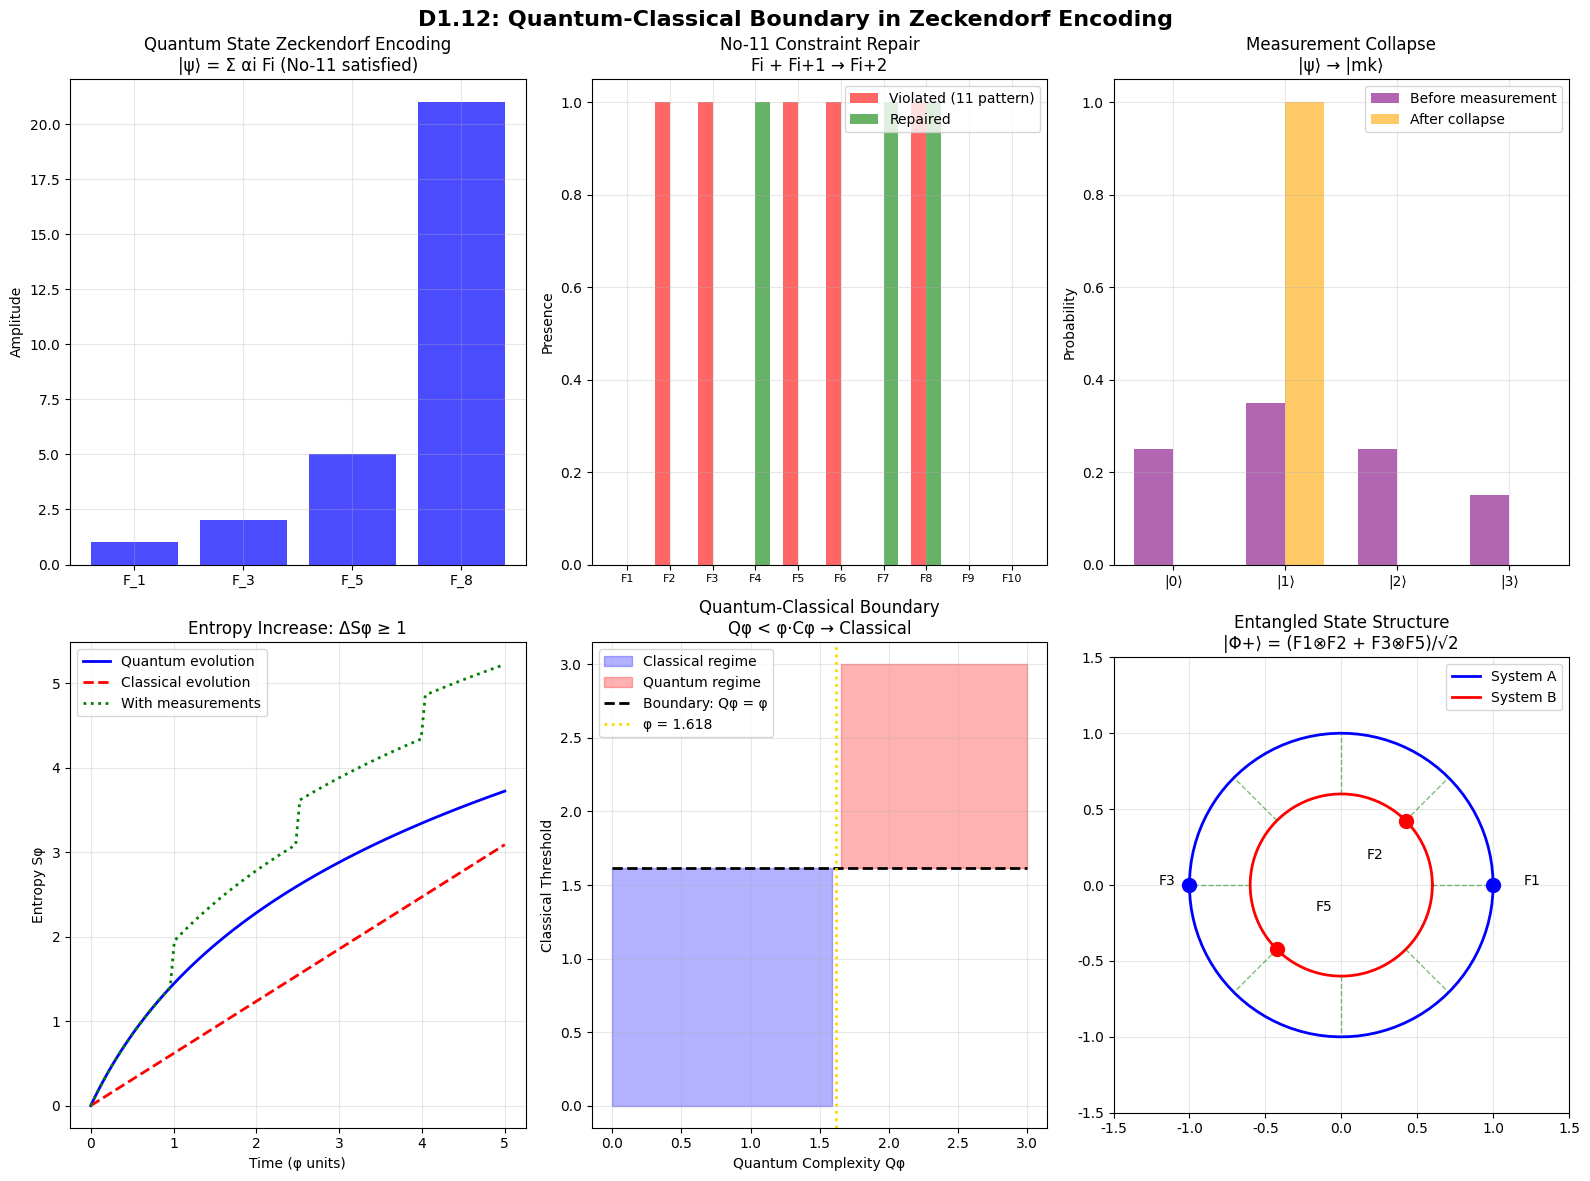

Reproduce this figure in Python.
#!/usr/bin/env python3
"""
D1.12 量子-经典边界可视化
展示Zeckendorf编码下的量子态坍缩和熵增
"""

import numpy as np
import matplotlib.pyplot as plt
from matplotlib.patches import Rectangle, FancyBboxPatch
import matplotlib.patches as mpatches

# 设置中文字体
plt.rcParams['font.sans-serif'] = ['Arial Unicode MS', 'DejaVu Sans']
plt.rcParams['axes.unicode_minus'] = False

def fibonacci(n):
    """计算第n个Fibonacci数"""
    if n <= 0:
        return 0
    if n == 1 or n == 2:
        return 1
    a, b = 0, 1
    for _ in range(2, n + 1):
        a, b = b, a + b
    return b

def visualize_quantum_classical_boundary():
    """可视化量子-经典边界的核心概念"""
    fig = plt.figure(figsize=(16, 12))
    
    # 1. 量子态的Zeckendorf编码
    ax1 = plt.subplot(2, 3, 1)
    
    # 量子叠加态的Fibonacci表示
    fib_indices = [1, 3, 5, 8]  # 非连续Fibonacci索引
    fib_values = [fibonacci(i) for i in fib_indices]
    
    ax1.bar(range(len(fib_indices)), fib_values, color='blue', alpha=0.7)
    ax1.set_xticks(range(len(fib_indices)))
    ax1.set_xticklabels([f'F_{i}' for i in fib_indices])
    ax1.set_ylabel('Amplitude')
    ax1.set_title('Quantum State Zeckendorf Encoding\n|ψ⟩ = Σ αi Fi (No-11 satisfied)')
    ax1.grid(True, alpha=0.3)
    
    # 2. No-11约束违反与修复
    ax2 = plt.subplot(2, 3, 2)
    
    # 违反No-11的情况
    violated = [2, 3, 5, 6, 8]  # 有连续Fibonacci
    repaired = [4, 7, 8]  # 修复后
    
    x_pos = np.arange(10)
    violated_bar = np.zeros(10)
    repaired_bar = np.zeros(10)
    
    for v in violated:
        violated_bar[v-1] = 1
    for r in repaired:
        repaired_bar[r-1] = 1
    
    width = 0.35
    ax2.bar(x_pos - width/2, violated_bar, width, label='Violated (11 pattern)', color='red', alpha=0.6)
    ax2.bar(x_pos + width/2, repaired_bar, width, label='Repaired', color='green', alpha=0.6)
    ax2.set_xticks(x_pos)
    ax2.set_xticklabels([f'F{i+1}' for i in range(10)], fontsize=8)
    ax2.set_ylabel('Presence')
    ax2.set_title('No-11 Constraint Repair\nFi + Fi+1 → Fi+2')
    ax2.legend()
    ax2.grid(True, alpha=0.3)
    
    # 3. 测量坍缩过程
    ax3 = plt.subplot(2, 3, 3)
    
    # 坍缩前后的概率分布
    states = ['|0⟩', '|1⟩', '|2⟩', '|3⟩']
    before_probs = [0.25, 0.35, 0.25, 0.15]  # 叠加态
    after_probs = [0, 1, 0, 0]  # 坍缩到|1⟩
    
    x = np.arange(len(states))
    width = 0.35
    
    ax3.bar(x - width/2, before_probs, width, label='Before measurement', color='purple', alpha=0.6)
    ax3.bar(x + width/2, after_probs, width, label='After collapse', color='orange', alpha=0.6)
    ax3.set_xticks(x)
    ax3.set_xticklabels(states)
    ax3.set_ylabel('Probability')
    ax3.set_title('Measurement Collapse\n|ψ⟩ → |mk⟩')
    ax3.legend()
    ax3.grid(True, alpha=0.3)
    
    # 4. 熵增过程
    ax4 = plt.subplot(2, 3, 4)
    
    # 时间演化的熵
    t = np.linspace(0, 5, 100)
    phi = (1 + np.sqrt(5)) / 2
    
    # 量子系统的熵演化
    S_quantum = np.log(1 + t) / np.log(phi)
    # 经典系统的熵演化
    S_classical = t / phi
    # 测量导致的熵跳跃
    S_measurement = S_quantum.copy()
    jump_points = [20, 50, 80]
    for jp in jump_points:
        S_measurement[jp:] += 0.5
    
    ax4.plot(t, S_quantum, 'b-', label='Quantum evolution', linewidth=2)
    ax4.plot(t, S_classical, 'r--', label='Classical evolution', linewidth=2)
    ax4.plot(t, S_measurement, 'g:', label='With measurements', linewidth=2)
    ax4.set_xlabel('Time (φ units)')
    ax4.set_ylabel('Entropy Sφ')
    ax4.set_title('Entropy Increase: ΔSφ ≥ 1')
    ax4.legend()
    ax4.grid(True, alpha=0.3)
    
    # 5. 量子-经典复杂度边界
    ax5 = plt.subplot(2, 3, 5)
    
    # 复杂度相空间
    q_complexity = np.linspace(0, 3, 50)
    c_threshold = phi * np.ones_like(q_complexity)
    
    # 量子和经典区域
    ax5.fill_between(q_complexity, 0, c_threshold, where=(q_complexity < phi),
                     color='blue', alpha=0.3, label='Classical regime')
    ax5.fill_between(q_complexity, c_threshold, 3, where=(q_complexity >= phi),
                     color='red', alpha=0.3, label='Quantum regime')
    
    ax5.plot(q_complexity, c_threshold, 'k--', linewidth=2, label=f'Boundary: Qφ = φ')
    ax5.axvline(x=phi, color='gold', linestyle=':', linewidth=2, label=f'φ = {phi:.3f}')
    
    ax5.set_xlabel('Quantum Complexity Qφ')
    ax5.set_ylabel('Classical Threshold')
    ax5.set_title('Quantum-Classical Boundary\nQφ < φ·Cφ → Classical')
    ax5.legend()
    ax5.grid(True, alpha=0.3)
    
    # 6. 纠缠态的Fibonacci结构
    ax6 = plt.subplot(2, 3, 6)
    
    # Bell态的Zeckendorf表示
    bell_indices_A = [1, 3]  # 子系统A
    bell_indices_B = [2, 5]  # 子系统B
    
    # 创建纠缠图
    theta = np.linspace(0, 2*np.pi, 100)
    r1, r2 = 1, 0.6
    
    # 外圈 - 系统A
    x1 = r1 * np.cos(theta)
    y1 = r1 * np.sin(theta)
    ax6.plot(x1, y1, 'b-', linewidth=2, label='System A')
    
    # 内圈 - 系统B
    x2 = r2 * np.cos(theta)
    y2 = r2 * np.sin(theta)
    ax6.plot(x2, y2, 'r-', linewidth=2, label='System B')
    
    # 纠缠连线
    for i in range(0, 360, 45):
        angle = np.radians(i)
        ax6.plot([r2*np.cos(angle), r1*np.cos(angle)],
                [r2*np.sin(angle), r1*np.sin(angle)],
                'g--', alpha=0.5, linewidth=1)
    
    # 标记Fibonacci索引
    for i, idx in enumerate(bell_indices_A):
        angle = 2*np.pi * i / len(bell_indices_A)
        ax6.plot(r1*np.cos(angle), r1*np.sin(angle), 'bo', markersize=10)
        ax6.text(1.2*r1*np.cos(angle), 1.2*r1*np.sin(angle), f'F{idx}', fontsize=10)
    
    for i, idx in enumerate(bell_indices_B):
        angle = 2*np.pi * i / len(bell_indices_B) + np.pi/4
        ax6.plot(r2*np.cos(angle), r2*np.sin(angle), 'ro', markersize=10)
        ax6.text(0.4*r2*np.cos(angle), 0.4*r2*np.sin(angle), f'F{idx}', fontsize=10)
    
    ax6.set_xlim(-1.5, 1.5)
    ax6.set_ylim(-1.5, 1.5)
    ax6.set_aspect('equal')
    ax6.set_title('Entangled State Structure\n|Φ+⟩ = (F1⊗F2 + F3⊗F5)/√2')
    ax6.legend()
    ax6.grid(True, alpha=0.3)
    
    plt.suptitle('D1.12: Quantum-Classical Boundary in Zeckendorf Encoding', fontsize=16, fontweight='bold')
    plt.tight_layout()
    
    # 保存图像
    plt.savefig('D1_12_quantum_classical_boundary.png', dpi=300, bbox_inches='tight')
    print("Visualization saved as D1_12_quantum_classical_boundary.png")
    
    plt.show()

def visualize_measurement_process():
    """详细可视化测量过程"""
    fig, axes = plt.subplots(2, 2, figsize=(12, 10))
    
    phi = (1 + np.sqrt(5)) / 2
    
    # 1. 初始量子态
    ax = axes[0, 0]
    
    # Bloch球表示
    u = np.linspace(0, 2 * np.pi, 50)
    v = np.linspace(0, np.pi, 50)
    x = np.outer(np.cos(u), np.sin(v))
    y = np.outer(np.sin(u), np.sin(v))
    z = np.outer(np.ones(np.size(u)), np.cos(v))
    
    ax.plot_surface(x, y, z, alpha=0.1, color='gray')
    
    # 量子态矢量
    theta, phi_angle = np.pi/4, np.pi/6
    state_x = np.sin(theta) * np.cos(phi_angle)
    state_y = np.sin(theta) * np.sin(phi_angle)
    state_z = np.cos(theta)
    
    ax.quiver(0, 0, 0, state_x, state_y, state_z, color='blue', arrow_length_ratio=0.1, linewidth=3)
    ax.text(state_x, state_y, state_z, '|ψ⟩', fontsize=12)
    
    ax.set_xlabel('X')
    ax.set_ylabel('Y')
    ax.set_zlabel('Z')
    ax.set_title('Initial Quantum State on Bloch Sphere')
    
    # 2. No-11约束检测
    ax = axes[0, 1]
    
    # 二进制表示
    binary_states = ['|0⟩: 1010001', '|1⟩: 0100100', 'Superposition: 1110101']
    colors = ['green', 'green', 'red']
    labels = ['Valid (No 11)', 'Valid (No 11)', 'Invalid (Contains 11)']
    
    for i, (state, color, label) in enumerate(zip(binary_states, colors, labels)):
        y_pos = 2 - i * 0.5
        ax.text(0.1, y_pos, state, fontsize=10)
        
        # 高亮11模式
        if '11' in state:
            idx = state.index('11')
            rect = Rectangle((0.5 + idx*0.08, y_pos-0.1), 0.16, 0.2, 
                           facecolor='red', alpha=0.3)
            ax.add_patch(rect)
        
        ax.text(1.2, y_pos, label, fontsize=10, color=color)
    
    ax.set_xlim(0, 2)
    ax.set_ylim(0, 2.5)
    ax.axis('off')
    ax.set_title('No-11 Constraint Detection')
    
    # 3. 坍缩动力学
    ax = axes[1, 0]
    
    t = np.linspace(0, 1, 100)
    
    # 概率演化
    p0 = 0.5 * (1 + np.exp(-10*(t-0.5)))  # Sigmoid坍缩
    p1 = 1 - p0
    
    ax.plot(t, p0, 'b-', linewidth=2, label='P(|0⟩)')
    ax.plot(t, p1, 'r-', linewidth=2, label='P(|1⟩)')
    ax.axvline(x=0.5, color='gold', linestyle='--', label='Measurement')
    
    ax.fill_between(t[:50], 0, 1, alpha=0.1, color='blue', label='Quantum')
    ax.fill_between(t[50:], 0, 1, alpha=0.1, color='red', label='Classical')
    
    ax.set_xlabel('Time')
    ax.set_ylabel('Probability')
    ax.set_title('Collapse Dynamics')
    ax.legend()
    ax.grid(True, alpha=0.3)
    
    # 4. 熵的详细演化
    ax = axes[1, 1]
    
    # 不同阶段的熵
    stages = ['Pure\nState', 'Measurement\nInteraction', 'No-11\nRepair', 'Classical\nState']
    entropy_values = [0, 0.5, 1.2, 0.3]
    colors_bar = ['blue', 'purple', 'orange', 'red']
    
    bars = ax.bar(stages, entropy_values, color=colors_bar, alpha=0.7)
    
    # 添加熵增箭头
    for i in range(len(stages)-1):
        ax.annotate('', xy=(i+1, entropy_values[i+1]), xytext=(i+0.2, entropy_values[i]),
                   arrowprops=dict(arrowstyle='->', color='black', lw=2))
    
    ax.set_ylabel('Entropy Sφ')
    ax.set_title('Entropy Evolution During Measurement')
    ax.grid(True, alpha=0.3, axis='y')
    
    # 添加总熵增标注
    ax.text(1.5, 1.5, f'Total ΔSφ ≥ 1', fontsize=12, fontweight='bold',
           bbox=dict(boxstyle='round', facecolor='yellow', alpha=0.5))
    
    plt.suptitle('Measurement Process and Entropy Increase', fontsize=14, fontweight='bold')
    plt.tight_layout()
    
    plt.savefig('D1_12_measurement_process.png', dpi=300, bbox_inches='tight')
    print("Measurement process saved as D1_12_measurement_process.png")
    
    plt.show()

if __name__ == '__main__':
    print("Generating D1.12 Quantum-Classical Boundary visualizations...")
    
    # 主要概念可视化
    visualize_quantum_classical_boundary()
    
    # 测量过程详细可视化
    # visualize_measurement_process()
    
    print("All visualizations completed!")